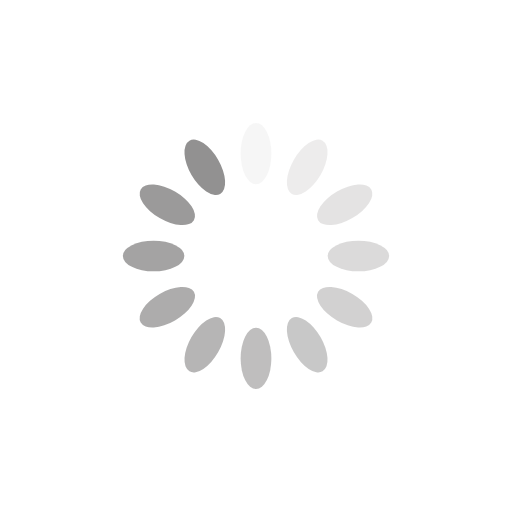
t = 0.00 s
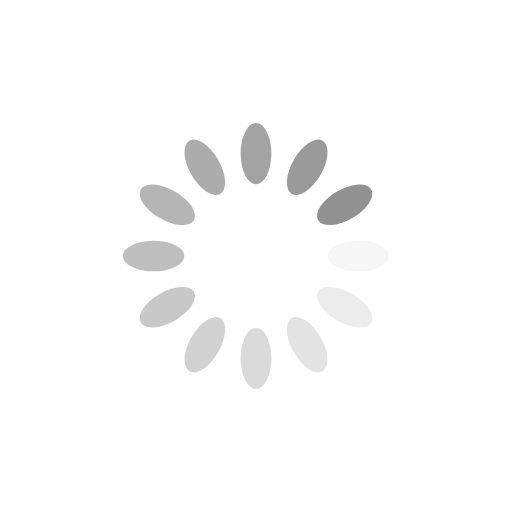
t = 0.25 s
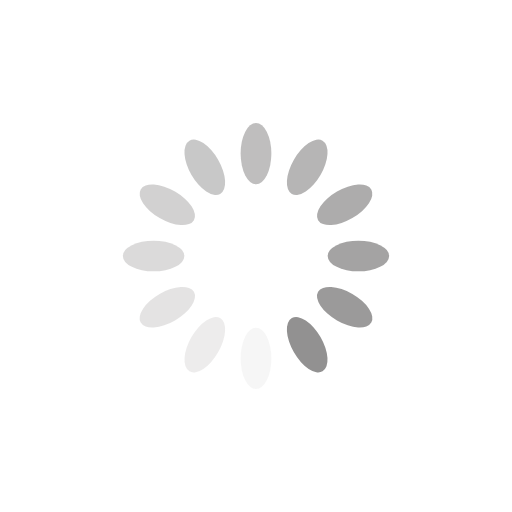
t = 0.50 s
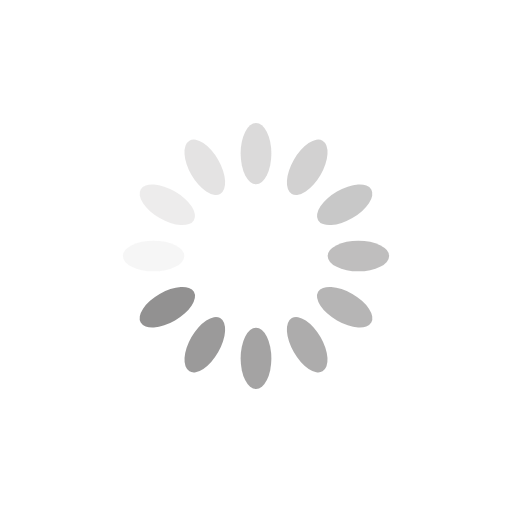
t = 0.75 s

The animated SVG that drew these frames (rendered in a browser with its animation timeline set to each time). Animation: 12 SMIL elements (animate=12); one cycle of 1.00 s, repeats indefinitely.

<svg xmlns="http://www.w3.org/2000/svg" viewBox="0 0 100 100" preserveAspectRatio="xMidYMid" width="200" height="200" style="shape-rendering: auto; display: block; background: transparent;" xmlns:xlink="http://www.w3.org/1999/xlink"><g><g transform="rotate(0 50 50)">
  <rect fill="#929191" height="12" width="6" ry="6" rx="3" y="24" x="47">
    <animate repeatCount="indefinite" begin="-0.9166666666666666s" dur="1s" keyTimes="0;1" values="1;0" attributeName="opacity"></animate>
  </rect>
</g><g transform="rotate(30 50 50)">
  <rect fill="#929191" height="12" width="6" ry="6" rx="3" y="24" x="47">
    <animate repeatCount="indefinite" begin="-0.8333333333333334s" dur="1s" keyTimes="0;1" values="1;0" attributeName="opacity"></animate>
  </rect>
</g><g transform="rotate(60 50 50)">
  <rect fill="#929191" height="12" width="6" ry="6" rx="3" y="24" x="47">
    <animate repeatCount="indefinite" begin="-0.75s" dur="1s" keyTimes="0;1" values="1;0" attributeName="opacity"></animate>
  </rect>
</g><g transform="rotate(90 50 50)">
  <rect fill="#929191" height="12" width="6" ry="6" rx="3" y="24" x="47">
    <animate repeatCount="indefinite" begin="-0.6666666666666666s" dur="1s" keyTimes="0;1" values="1;0" attributeName="opacity"></animate>
  </rect>
</g><g transform="rotate(120 50 50)">
  <rect fill="#929191" height="12" width="6" ry="6" rx="3" y="24" x="47">
    <animate repeatCount="indefinite" begin="-0.5833333333333334s" dur="1s" keyTimes="0;1" values="1;0" attributeName="opacity"></animate>
  </rect>
</g><g transform="rotate(150 50 50)">
  <rect fill="#929191" height="12" width="6" ry="6" rx="3" y="24" x="47">
    <animate repeatCount="indefinite" begin="-0.5s" dur="1s" keyTimes="0;1" values="1;0" attributeName="opacity"></animate>
  </rect>
</g><g transform="rotate(180 50 50)">
  <rect fill="#929191" height="12" width="6" ry="6" rx="3" y="24" x="47">
    <animate repeatCount="indefinite" begin="-0.4166666666666667s" dur="1s" keyTimes="0;1" values="1;0" attributeName="opacity"></animate>
  </rect>
</g><g transform="rotate(210 50 50)">
  <rect fill="#929191" height="12" width="6" ry="6" rx="3" y="24" x="47">
    <animate repeatCount="indefinite" begin="-0.3333333333333333s" dur="1s" keyTimes="0;1" values="1;0" attributeName="opacity"></animate>
  </rect>
</g><g transform="rotate(240 50 50)">
  <rect fill="#929191" height="12" width="6" ry="6" rx="3" y="24" x="47">
    <animate repeatCount="indefinite" begin="-0.25s" dur="1s" keyTimes="0;1" values="1;0" attributeName="opacity"></animate>
  </rect>
</g><g transform="rotate(270 50 50)">
  <rect fill="#929191" height="12" width="6" ry="6" rx="3" y="24" x="47">
    <animate repeatCount="indefinite" begin="-0.16666666666666666s" dur="1s" keyTimes="0;1" values="1;0" attributeName="opacity"></animate>
  </rect>
</g><g transform="rotate(300 50 50)">
  <rect fill="#929191" height="12" width="6" ry="6" rx="3" y="24" x="47">
    <animate repeatCount="indefinite" begin="-0.08333333333333333s" dur="1s" keyTimes="0;1" values="1;0" attributeName="opacity"></animate>
  </rect>
</g><g transform="rotate(330 50 50)">
  <rect fill="#929191" height="12" width="6" ry="6" rx="3" y="24" x="47">
    <animate repeatCount="indefinite" begin="0s" dur="1s" keyTimes="0;1" values="1;0" attributeName="opacity"></animate>
  </rect>
</g><g></g></g><!-- [ldio] generated by https://loading.io --></svg>
